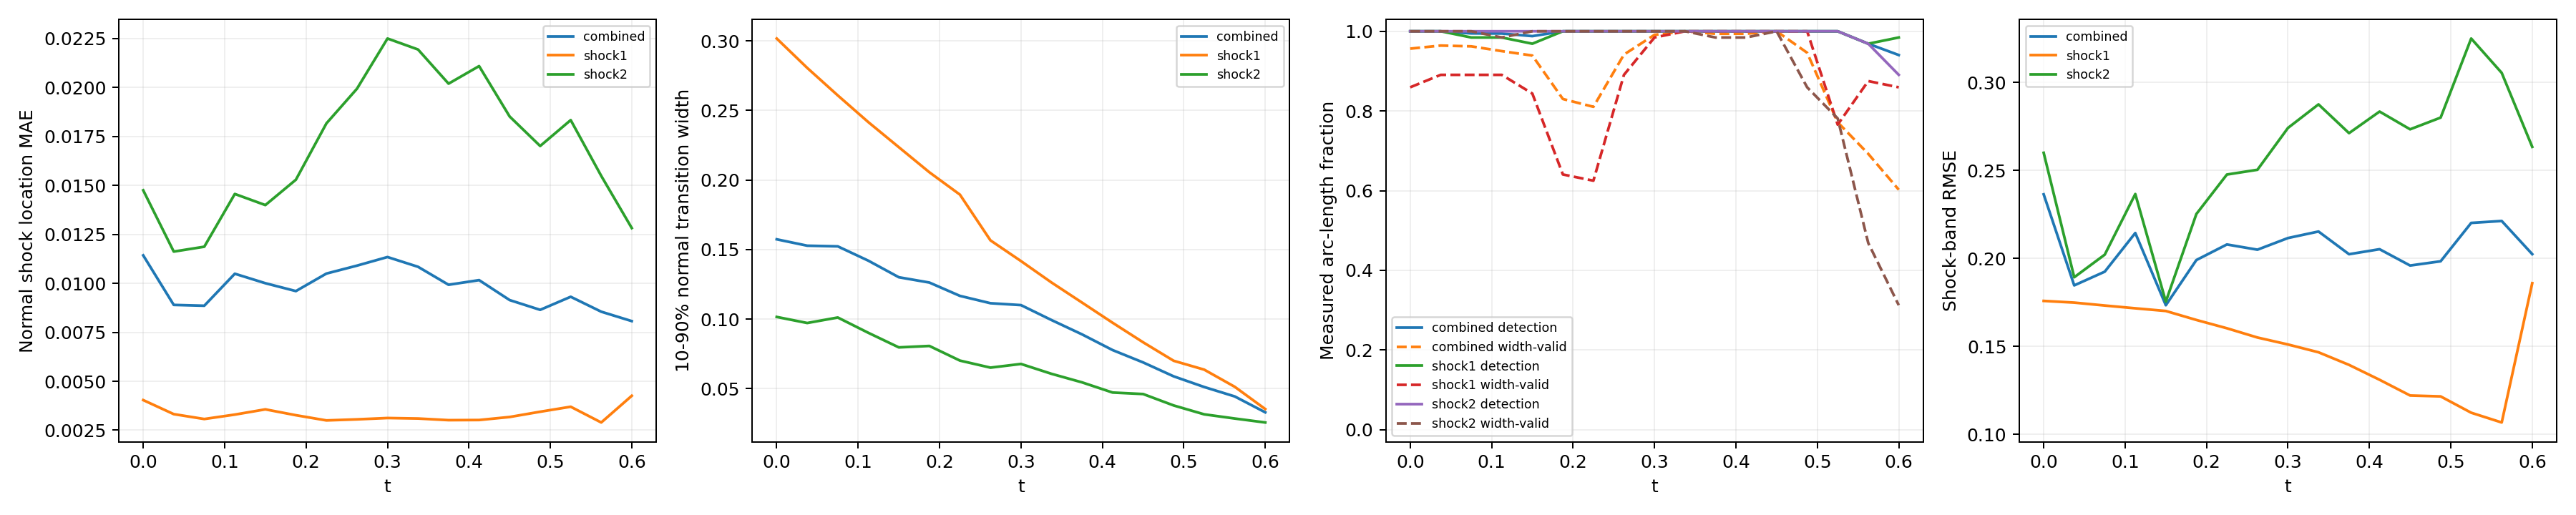

The table this chart was drawn from, first rows:
time_index, time, branch, line_length, sample_count, detected_samples, detection_rate, location_mae, location_rmse, location_max, multiple_crossing_rate, width_valid_samples, width_valid_rate, width_mean, width_max, width_underresolved_rate, window_underresolved_rate, shock_band_rmse, shock_band_point_count, shock_band_point_fraction, shock_band_geometry_error_bound
0, 0.0, combined, 2.16, 128, 128, 1.0, 0.01143, 0.01362, 0.02913, 0.0, 119, 0.9564, 0.1573, 0.3258, 0.4282, 0.01078, 0.2363, 144, 0.1322, 6.658424289029292e-08
0, 0.0, shock1, 0.6702, 64, 64, 1.0, 0.00404, 0.004351, 0.006771, 0.0, 55, 0.8594, 0.3017, 0.3258, 0.0, 0.0, 0.1758, 46, 0.04224, 1.3947514306706027e-08
0, 0.0, shock2, 1.49, 64, 64, 1.0, 0.01475, 0.01613, 0.02913, 0.0, 64, 1.0, 0.1016, 0.2893, 0.5937, 0.01562, 0.2599, 98, 0.08999, 6.658424289029292e-08
1, 0.0375, combined, 2.218, 128, 128, 1.0, 0.008899, 0.01184, 0.0348, 0.0, 121, 0.9641, 0.1528, 0.3064, 0.4464, 0.0105, 0.1846, 146, 0.1341, 6.669404738752308e-08
1, 0.0375, shock1, 0.7278, 64, 64, 1.0, 0.003322, 0.003558, 0.005379, 0.0, 57, 0.8906, 0.2805, 0.3064, 0.0, 0.0, 0.1748, 48, 0.04408, 1.6558067342786713e-08
1, 0.0375, shock2, 1.49, 64, 64, 1.0, 0.01162, 0.01423, 0.0348, 0.0, 64, 1.0, 0.09718, 0.2736, 0.6406, 0.01562, 0.1892, 98, 0.08999, 6.669404738752308e-08
2, 0.075, combined, 2.279, 128, 127, 0.9946, 0.008858, 0.0129, 0.03992, 0.0, 121, 0.9622, 0.1523, 0.2973, 0.5098, 0.01022, 0.1924, 145, 0.1331, 6.681307982999892e-08
2, 0.075, shock1, 0.7888, 64, 63, 0.9844, 0.003073, 0.003369, 0.007181, 0.0, 57, 0.8906, 0.2608, 0.2973, 0.0, 0.0, 0.1731, 51, 0.04683, 1.963948670576033e-08
2, 0.075, shock2, 1.491, 64, 64, 1.0, 0.01187, 0.01572, 0.03992, 0.0, 64, 1.0, 0.1011, 0.2564, 0.75, 0.01562, 0.202, 94, 0.08632, 6.681307982999892e-08
3, 0.1125, combined, 2.349, 128, 127, 0.9943, 0.01049, 0.01459, 0.04326, 0.0, 120, 0.9501, 0.142, 0.2935, 0.5219, 0.009918, 0.2144, 154, 0.1414, 6.694178865908054e-08
3, 0.1125, shock1, 0.8579, 64, 63, 0.9844, 0.003298, 0.003791, 0.008997, 0.0, 57, 0.8906, 0.2416, 0.2935, 0.0, 0.0, 0.1716, 58, 0.05326, 2.3516953617757946e-08
3, 0.1125, shock2, 1.491, 64, 64, 1.0, 0.01457, 0.01803, 0.04326, 0.0, 63, 0.9844, 0.09014, 0.2372, 0.7937, 0.01562, 0.2365, 96, 0.08815, 6.694178865908054e-08
4, 0.15, combined, 2.445, 128, 126, 0.9878, 0.01001, 0.0148, 0.04561, 0.0, 118, 0.9391, 0.1301, 0.2844, 0.5075, 0.01906, 0.1733, 159, 0.146, 6.708067720449737e-08
4, 0.15, shock1, 0.9534, 64, 62, 0.9687, 0.003566, 0.004215, 0.009099, 0.0, 54, 0.8437, 0.2236, 0.2844, 0.0, 0.0, 0.17, 62, 0.05693, 2.9281827917085644e-08
4, 0.15, shock2, 1.492, 64, 64, 1.0, 0.014, 0.01853, 0.04561, 0.0, 64, 1.0, 0.07965, 0.2172, 0.7813, 0.03125, 0.1754, 97, 0.08907, 6.708067720449737e-08
5, 0.1875, combined, 2.771, 128, 128, 1.0, 0.009605, 0.01505, 0.04589, 0.0, 105, 0.83, 0.1263, 0.2686, 0.5447, 0.0, 0.199, 182, 0.1671, 6.409417506930003e-08
5, 0.1875, shock1, 1.31, 64, 64, 1.0, 0.003267, 0.003968, 0.008773, 0.0, 41, 0.6406, 0.2055, 0.2686, 0.02439, 0.0, 0.1649, 86, 0.07897, 5.217628388861462e-08
5, 0.1875, shock2, 1.46, 64, 64, 1.0, 0.01529, 0.02039, 0.04589, 0.0, 64, 1.0, 0.08069, 0.1982, 0.8438, 0.0, 0.2251, 96, 0.08815, 6.409417506930003e-08
6, 0.225, combined, 2.855, 128, 128, 1.0, 0.0105, 0.01529, 0.04571, 0.0, 104, 0.8104, 0.1167, 0.2541, 0.5728, 0.007725, 0.2078, 187, 0.1717, 6.354124201920975e-08
6, 0.225, shock1, 1.444, 64, 64, 1.0, 0.003001, 0.003695, 0.008239, 0.0, 40, 0.625, 0.1895, 0.2541, 0.1, 0.0, 0.1602, 95, 0.08724, 6.354124201920975e-08
6, 0.225, shock2, 1.412, 64, 64, 1.0, 0.01817, 0.02142, 0.04571, 0.0, 64, 1.0, 0.07017, 0.1768, 0.875, 0.01562, 0.2476, 92, 0.08448, 5.975755905716501e-08
7, 0.2625, combined, 2.797, 128, 128, 1.0, 0.01091, 0.01601, 0.04447, 0.0, 121, 0.9415, 0.1114, 0.2346, 0.592, 0.04578, 0.2049, 185, 0.1699, 6.845930280463765e-08
7, 0.2625, shock1, 1.497, 64, 64, 1.0, 0.003055, 0.003685, 0.00757, 0.0, 57, 0.8906, 0.1566, 0.2346, 0.3158, 0.03125, 0.155, 99, 0.09091, 6.845930280463765e-08
7, 0.2625, shock2, 1.301, 64, 64, 1.0, 0.01994, 0.02315, 0.04447, 0.0, 64, 1.0, 0.0651, 0.1569, 0.875, 0.0625, 0.2503, 86, 0.07897, 5.124180803408787e-08
8, 0.3, combined, 2.592, 128, 128, 1.0, 0.01134, 0.01627, 0.04305, 0.0, 127, 0.991, 0.11, 0.214, 0.6101, 0.008997, 0.2115, 167, 0.1534, 6.736119881787938e-08
8, 0.3, shock1, 1.492, 64, 64, 1.0, 0.003123, 0.003761, 0.007804, 0.0, 63, 0.9844, 0.1417, 0.214, 0.3651, 0.01562, 0.151, 97, 0.08907, 6.736119881787938e-08
8, 0.3, shock2, 1.1, 64, 64, 1.0, 0.0225, 0.0246, 0.04305, 0.0, 64, 1.0, 0.06775, 0.1331, 0.9375, 0.0, 0.2741, 70, 0.06428, 3.797078142723151e-08
9, 0.3375, combined, 2.531, 128, 128, 1.0, 0.01085, 0.01551, 0.03947, 0.0, 128, 1.0, 0.0993, 0.194, 0.6688, 0.0, 0.2152, 165, 0.1515, 6.662424470158782e-08
9, 0.3375, shock1, 1.49, 64, 64, 1.0, 0.003098, 0.003797, 0.008556, 0.0, 64, 1.0, 0.1263, 0.194, 0.4375, 0.0, 0.1466, 98, 0.08999, 6.662424470158782e-08
9, 0.3375, shock2, 1.04, 64, 64, 1.0, 0.02194, 0.02376, 0.03947, 0.0, 64, 1.0, 0.06065, 0.1132, 1.0, 0.0, 0.2874, 67, 0.06152, 3.4063008689124375e-08
10, 0.375, combined, 2.491, 128, 128, 1.0, 0.009928, 0.01463, 0.03656, 0.0, 127, 0.9937, 0.089, 0.1734, 0.7745, 0.01257, 0.2023, 161, 0.1478, 6.615651832254533e-08
10, 0.375, shock1, 1.489, 64, 64, 1.0, 0.003014, 0.00385, 0.009419, 0.0, 64, 1.0, 0.1119, 0.1734, 0.625, 0.0, 0.1394, 97, 0.08907, 6.615651832254533e-08
10, 0.375, shock2, 1.002, 64, 64, 1.0, 0.0202, 0.02259, 0.03656, 0.0, 63, 0.9844, 0.05451, 0.09212, 1.0, 0.03125, 0.2711, 64, 0.05877, 3.150907890351122e-08
11, 0.4125, combined, 2.461, 128, 128, 1.0, 0.01017, 0.01429, 0.0323, 0.0, 127, 0.9938, 0.07772, 0.1537, 0.9049, 0.01853, 0.2051, 157, 0.1442, 6.590986799439683e-08
11, 0.4125, shock1, 1.488, 64, 64, 1.0, 0.003021, 0.003987, 0.0109, 0.0, 64, 1.0, 0.09737, 0.1537, 0.8438, 0.0, 0.1309, 95, 0.08724, 6.590986799439683e-08
11, 0.4125, shock2, 0.9729, 64, 64, 1.0, 0.02109, 0.02219, 0.0323, 0.0, 63, 0.9844, 0.0472, 0.07215, 1.0, 0.04688, 0.2834, 62, 0.05693, 2.9523244347385428e-08
12, 0.45, combined, 2.436, 128, 128, 1.0, 0.009147, 0.01301, 0.03004, 0.0, 128, 1.0, 0.06884, 0.1343, 0.9523, 0.01824, 0.1959, 163, 0.1497, 6.586163615500774e-08
12, 0.45, shock1, 1.488, 64, 64, 1.0, 0.003176, 0.004255, 0.01279, 0.0, 64, 1.0, 0.08332, 0.1343, 0.9219, 0.0, 0.122, 99, 0.09091, 6.586163615500774e-08
12, 0.45, shock2, 0.9479, 64, 64, 1.0, 0.01852, 0.02017, 0.03004, 0.0, 64, 1.0, 0.04612, 0.05929, 1.0, 0.04688, 0.2733, 64, 0.05877, 2.786237449379378e-08
13, 0.4875, combined, 2.414, 128, 128, 1.0, 0.008647, 0.01221, 0.0286, 0.0, 119, 0.9461, 0.05884, 0.1141, 1.0, 0.02761, 0.1983, 158, 0.1451, 6.600759578525914e-08
13, 0.4875, shock1, 1.489, 64, 64, 1.0, 0.003444, 0.004651, 0.01421, 0.0, 64, 1.0, 0.07003, 0.1141, 1.0, 0.01563, 0.1215, 97, 0.08907, 6.600759578525914e-08
13, 0.4875, shock2, 0.9257, 64, 64, 1.0, 0.01701, 0.01882, 0.0286, 0.0, 55, 0.8594, 0.03792, 0.05638, 1.0, 0.04688, 0.2799, 61, 0.05601, 2.6416177057523397e-08
14, 0.525, combined, 2.36, 128, 128, 1.0, 0.009315, 0.01251, 0.02783, 0.0, 99, 0.7716, 0.05118, 0.09485, 1.0, 0.01798, 0.2201, 153, 0.1405, 6.314095320379345e-08
14, 0.525, shock1, 1.455, 64, 64, 1.0, 0.0037, 0.004818, 0.01359, 0.0, 49, 0.7656, 0.06366, 0.09485, 1.0, 0.0, 0.1122, 94, 0.08632, 6.314095320379345e-08
14, 0.525, shock2, 0.9053, 64, 64, 1.0, 0.01834, 0.01926, 0.02783, 0.0, 50, 0.7812, 0.03153, 0.05359, 1.0, 0.04687, 0.3249, 59, 0.05418, 2.512436485592005e-08
15, 0.5625, combined, 1.972, 128, 124, 0.9688, 0.008553, 0.01172, 0.02763, 0.0, 86, 0.6925, 0.04439, 0.07986, 1.0, 0.02106, 0.2212, 133, 0.1221, 3.692435790894428e-08
15, 0.5625, shock1, 1.086, 64, 62, 0.9688, 0.002895, 0.003589, 0.01131, 0.0, 56, 0.875, 0.05133, 0.07986, 1.0, 0.0, 0.1067, 72, 0.06612, 3.692435790894428e-08
15, 0.5625, shock2, 0.8862, 64, 62, 0.9688, 0.01549, 0.01703, 0.02763, 0.0, 30, 0.4688, 0.02852, 0.0523, 1.0, 0.04687, 0.3053, 61, 0.05601, 2.3950028866640355e-08
16, 0.6, combined, 1.847, 128, 120, 0.9403, 0.008072, 0.01025, 0.02556, 0.0, 75, 0.6023, 0.03296, 0.06493, 1.0, 0.02203, 0.2023, 111, 0.1019, 2.9741702502045213e-08
16, 0.6, shock1, 0.9787, 64, 63, 0.9844, 0.004259, 0.004756, 0.007648, 0.0, 55, 0.8594, 0.03531, 0.06493, 1.0, 0.0, 0.1858, 66, 0.06061, 2.9741702502045213e-08
16, 0.6, shock2, 0.8679, 64, 57, 0.8906, 0.01282, 0.01442, 0.02556, 0.0, 20, 0.3125, 0.02567, 0.03451, 1.0, 0.04688, 0.2633, 58, 0.05326, 2.286875633820104e-08
